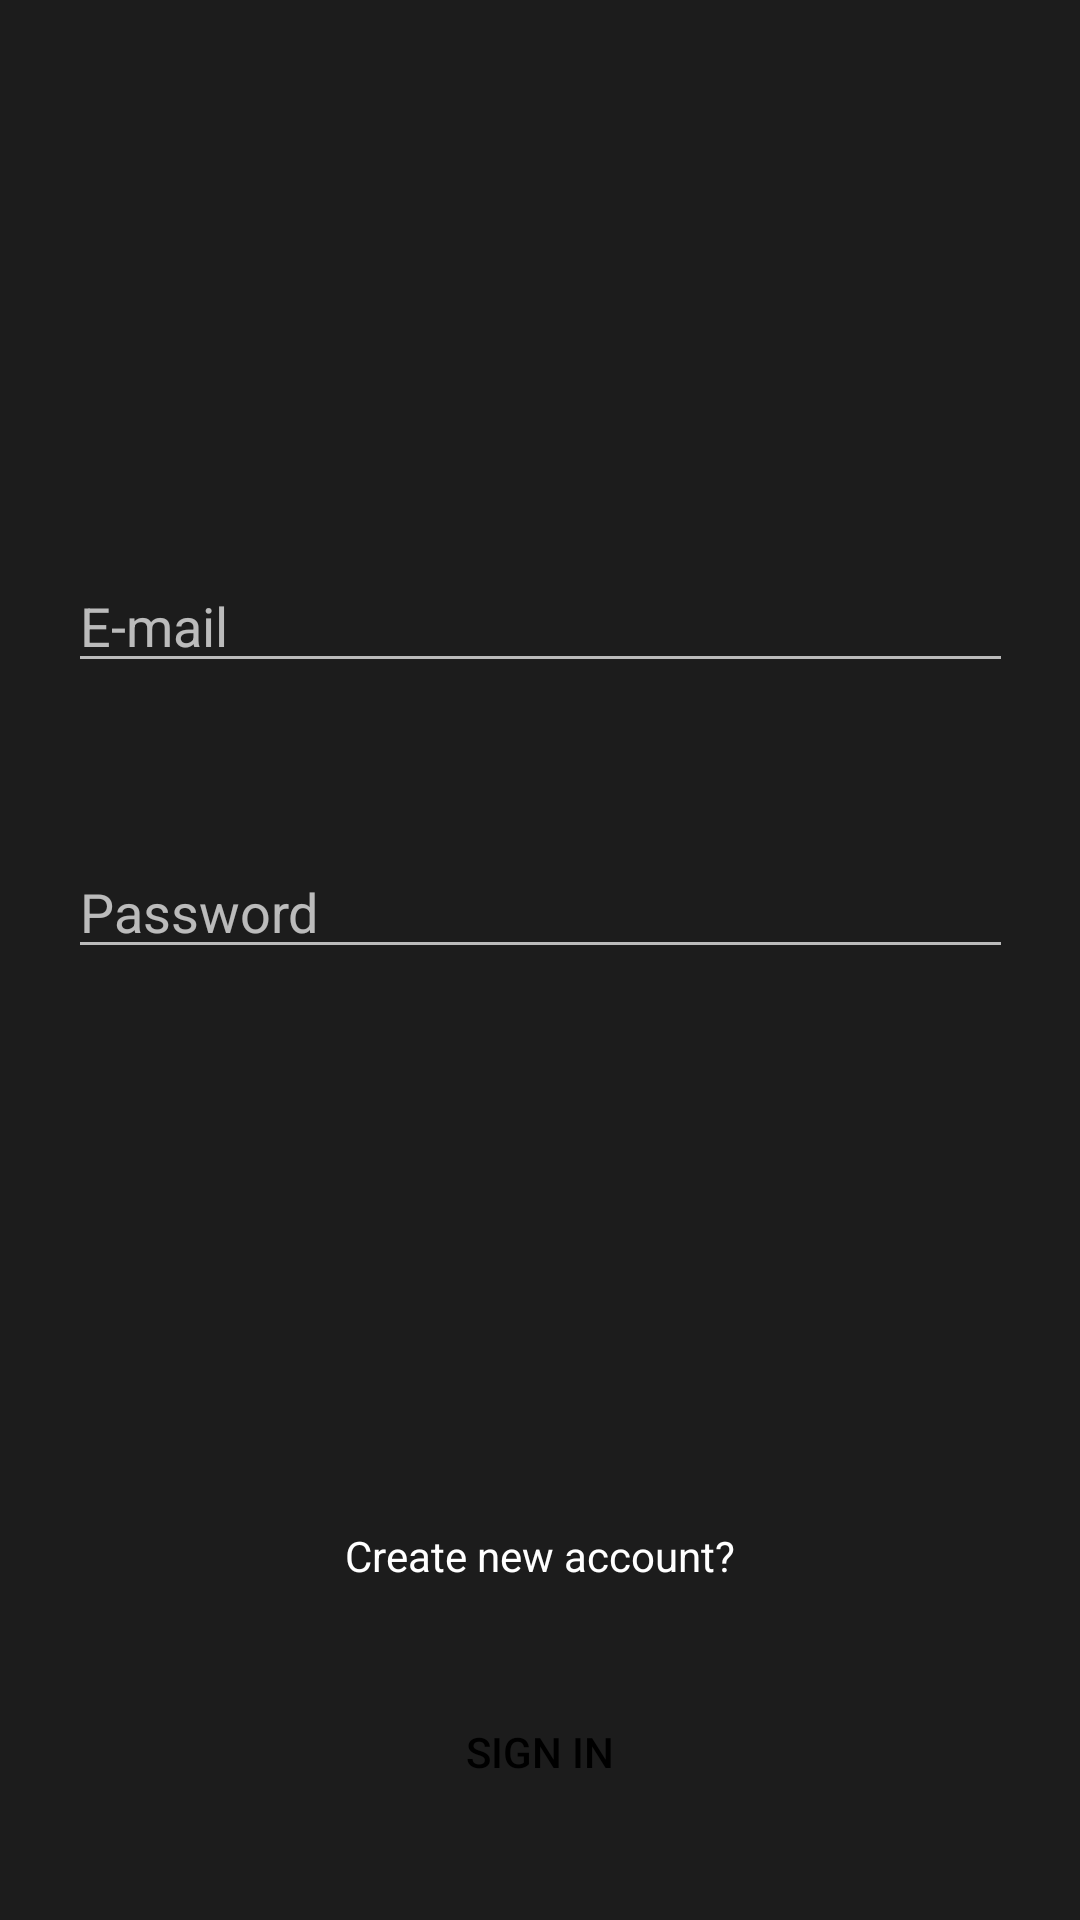

Layout XML and referenced resources for this Android screen:
<!-- AndroidManifest.xml: application theme Theme.Autinfication -->
<!-- res/layout/activity_login.xml -->
<?xml version="1.0" encoding="utf-8"?>
<androidx.constraintlayout.widget.ConstraintLayout xmlns:android="http://schemas.android.com/apk/res/android"
xmlns:app="http://schemas.android.com/apk/res-auto"
xmlns:tools="http://schemas.android.com/tools"
android:layout_width="match_parent"
android:layout_height="match_parent"
android:background="#1C1C1C"
tools:context=".MainActivity">

    <LinearLayout
        android:layout_width="wrap_content"
        android:layout_height="wrap_content"
        android:orientation="vertical"
        app:layout_constraintBottom_toTopOf="@+id/tvReg"
        app:layout_constraintEnd_toEndOf="parent"
        app:layout_constraintStart_toStartOf="parent"
        app:layout_constraintTop_toTopOf="parent">

        <EditText
            android:id="@+id/edEmail"
            android:layout_width="315dp"
            android:layout_height="wrap_content"
            android:ems="10"
            android:hint="E-mail"
            android:inputType="textPersonName"
            android:textColor="@color/white" />

        <EditText
            android:id="@+id/edPass"
            android:layout_width="315dp"
            android:layout_height="wrap_content"
            android:layout_marginTop="54dp"
            android:ems="10"
            android:hint="Password"
            android:inputType="textPersonName"
            android:textColor="@color/white" />

    </LinearLayout>

    <Button
        android:id="@+id/btn_login"
        android:layout_width="0dp"
        android:layout_height="wrap_content"
        android:layout_marginStart="50dp"
        android:layout_marginEnd="50dp"
        android:layout_marginBottom="32dp"
        android:background="@drawable/button_pasive"
        android:text="SIGN IN"
        android:textColor="@color/black"
        app:layout_constraintBottom_toBottomOf="parent"
        app:layout_constraintEnd_toEndOf="parent"
        app:layout_constraintStart_toStartOf="parent" />

<TextView
    android:id="@+id/tvReg"
    android:layout_width="wrap_content"
    android:layout_height="wrap_content"
    android:layout_marginBottom="32dp"
    android:text="Create new account?"
    android:textColor="@color/white"
    app:layout_constraintBottom_toTopOf="@+id/btn_login"
    app:layout_constraintEnd_toEndOf="parent"
    app:layout_constraintStart_toStartOf="parent" />

</androidx.constraintlayout.widget.ConstraintLayout>
<!-- resources referenced by this layout -->
<resources>
  <color name="black">#FF000000</color>
  <color name="white">#FFFFFFFF</color>
  <style name="Theme.Autinfication" parent="Theme.MaterialComponents.NoActionBar">
          
          <item name="colorPrimary">#fff</item>
          <item name="colorPrimaryVariant">#1C1C1C</item>
          <item name="colorOnPrimary">@color/white</item>
          
          <item name="colorSecondary">#FF8000</item>
          <item name="colorSecondaryVariant">@color/teal_700</item>
          <item name="colorOnSecondary">@color/black</item>
          
          <item name="android:statusBarColor" tools:targetApi="l">?attr/colorPrimaryVariant</item>
          
      </style>
  <color name="teal_700">#FF018786</color>
</resources>
